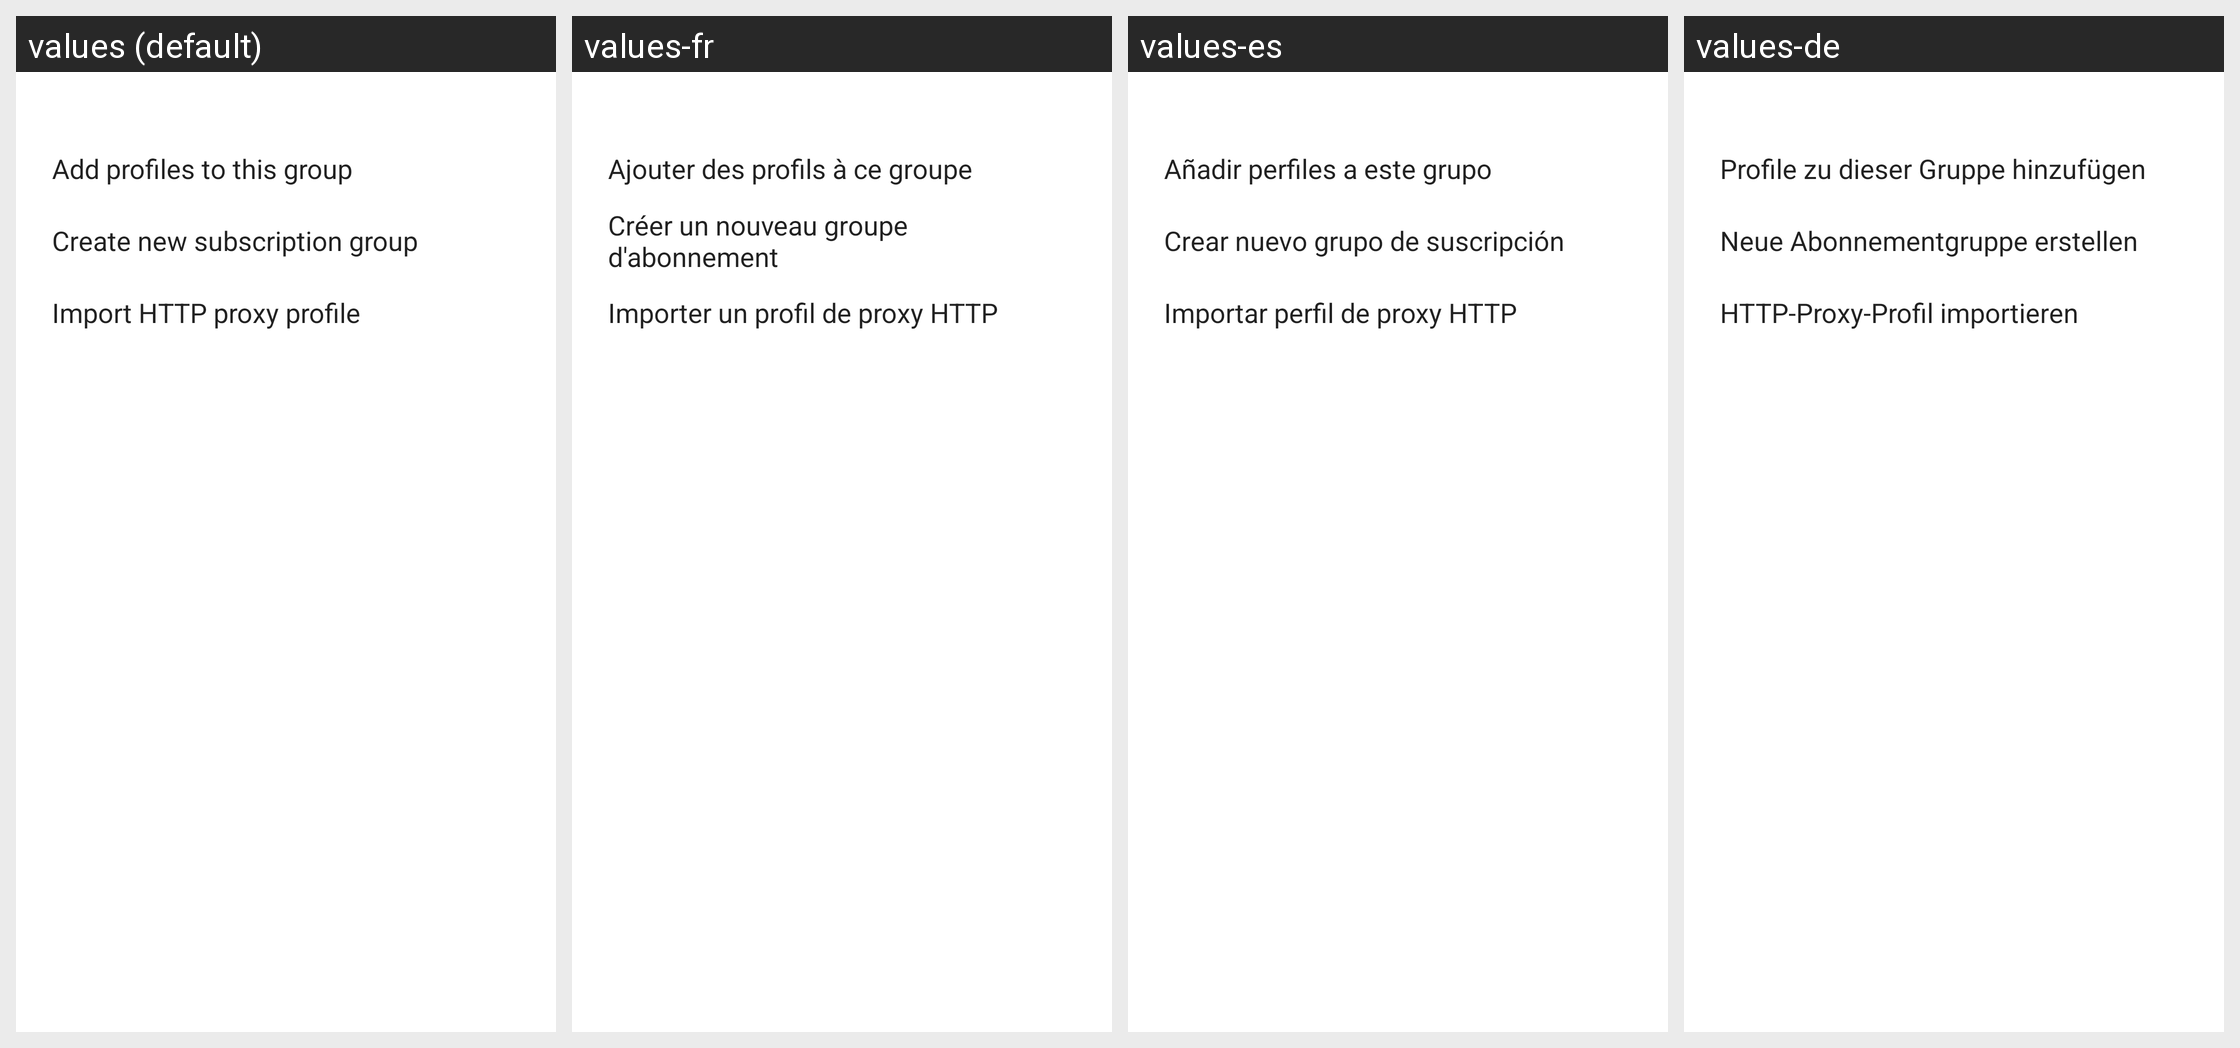

Locale-by-locale string values for the Android screen shown in this grid:
Android screen res/layout/layout_subscribe_choice.xml rendered under 4 locales, left to right: values (default), values-fr, values-es, values-de. Device: Nexus 5 (rendered at 1080×1920; each locale shown at half size, 540×960, under a caption strip naming it); theme Theme.Start.
Other locales in the repository, not shown: values-ar, values-be, values-fa, values-in, values-it, values-ja, values-ko, values-nb-rNO, values-nl, values-pt-rBR, values-ru, values-tr, values-uk, values-zh-rCN, values-zh-rHK, values-zh-rTW.
Strings drawn on this screen, with the default value and each locale's value (text and hints the layout hard-codes, and strings that could not be matched under every locale, appear in the picture but are not listed):

grp_add_profiles_to_group
  values: Add profiles to this group
  values-fr: Ajouter des profils à ce groupe
  values-es: Añadir perfiles a este grupo
  values-de: Profile zu dieser Gruppe hinzufügen

grp_create_subscription_group
  values: Create new subscription group
  values-fr: Créer un nouveau groupe d'abonnement
  values-es: Crear nuevo grupo de suscripción
  values-de: Neue Abonnementgruppe erstellen

grp_import_http_proxy
  values: Import HTTP proxy profile
  values-fr: Importer un profil de proxy HTTP
  values-es: Importar perfil de proxy HTTP
  values-de: HTTP-Proxy-Profil importieren
